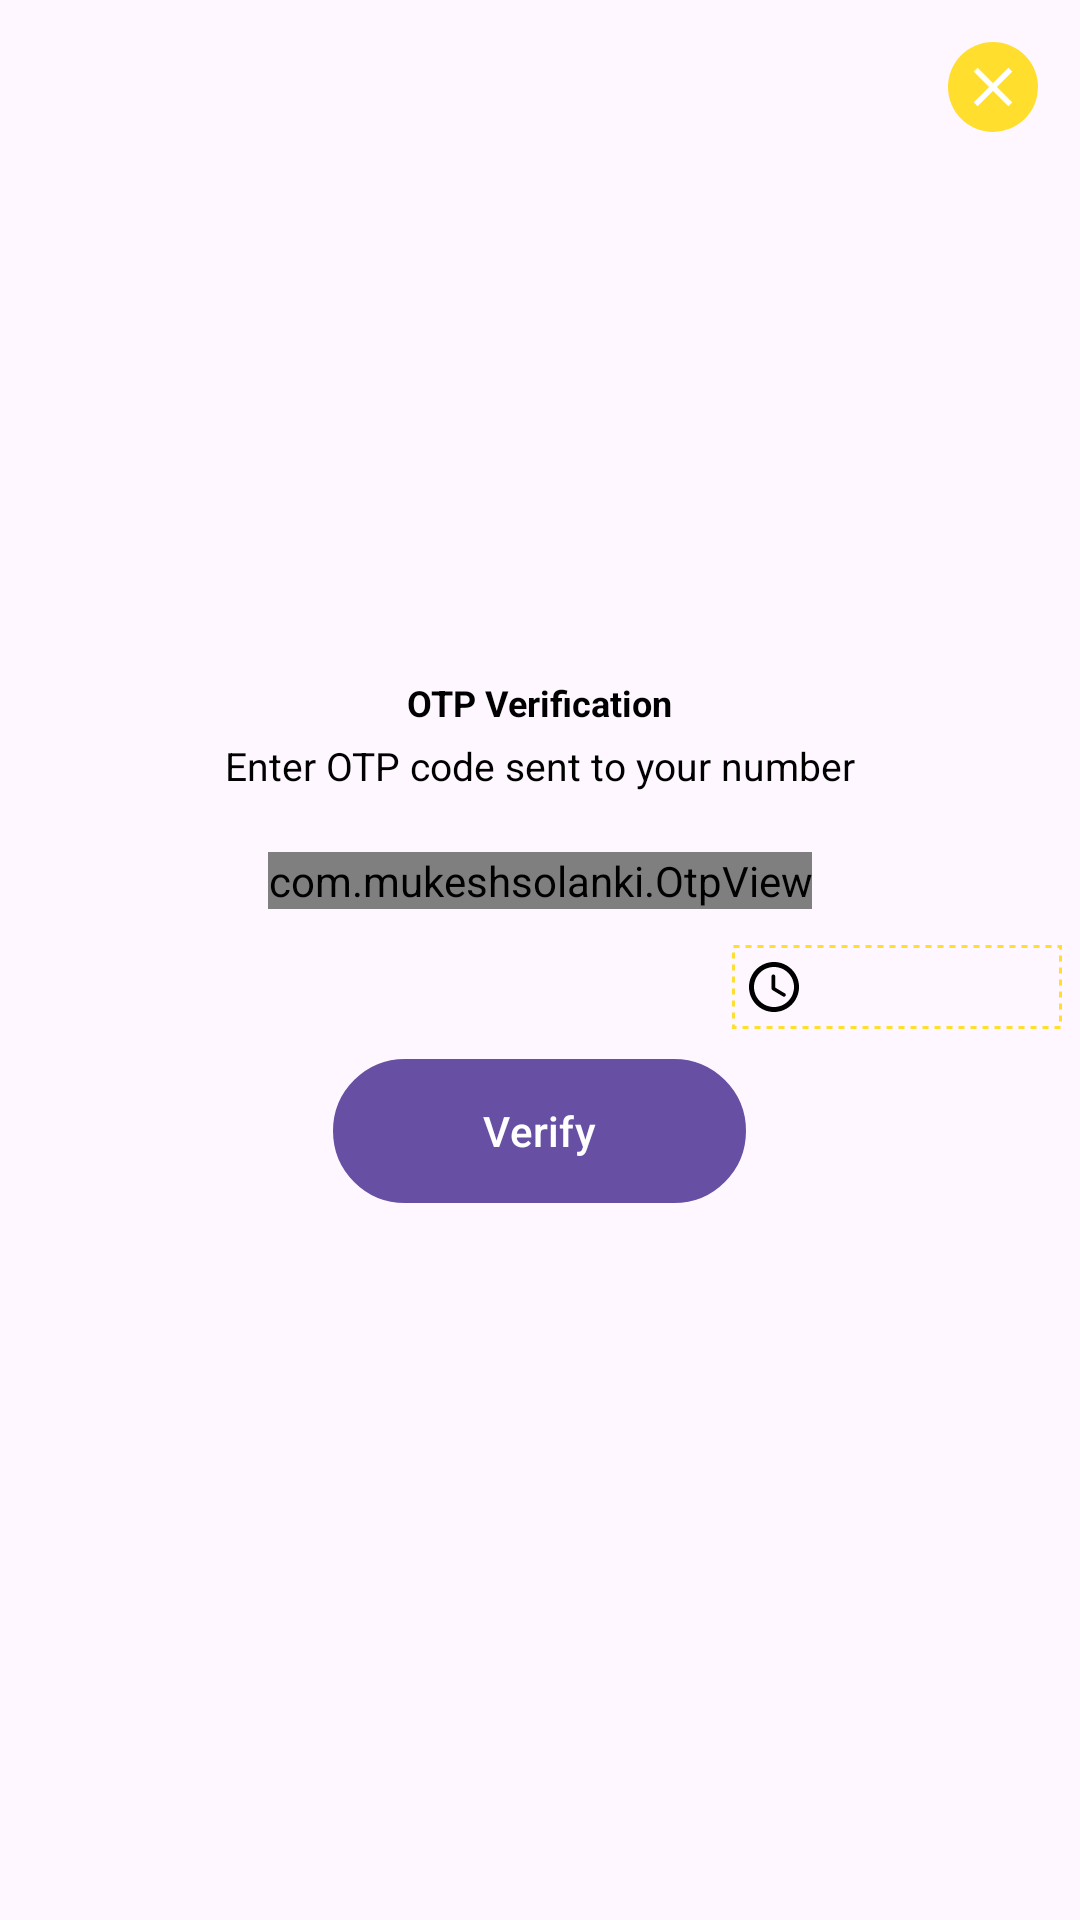

Here is an Android app screen rendered from its layout file. Give the layout XML and the strings, colors and styles it references.
<!-- AndroidManifest.xml: application theme Theme.NksTraders -->
<!-- res/layout/dialo_otp.xml -->
<?xml version="1.0" encoding="utf-8"?>
<LinearLayout xmlns:android="http://schemas.android.com/apk/res/android"
    xmlns:tools="http://schemas.android.com/tools"
    xmlns:app="http://schemas.android.com/apk/res-auto"
    android:orientation="vertical"
    android:layout_width="match_parent"
    android:layout_height="wrap_content"
    android:padding="6dp">

    <ImageView
        android:id="@+id/img_close"
        android:layout_width="30dp"
        android:layout_height="30dp"
        android:src="@drawable/baseline_close_24"
        android:layout_gravity="end"
        android:layout_margin="8dp"
        android:background="@drawable/black_circle"
        android:backgroundTint="@color/colorPrimary"
        android:padding="4dp"/>

    <com.google.android.material.textfield.TextInputLayout
        android:visibility="gone"
        android:layout_width="match_parent"
        android:layout_height="wrap_content"
        android:hint="@string/enter_otp"
        android:layout_marginTop="10dp"
        style="@style/Widget.MaterialComponents.TextInputLayout.OutlinedBox">

        <EditText
            android:id="@+id/et_otp"
            android:layout_width="match_parent"
            android:layout_height="wrap_content"
            android:inputType="number"
            android:maxLength="6"/>

    </com.google.android.material.textfield.TextInputLayout>

    <ImageView
        android:layout_marginTop="12dp"
        android:layout_width="150dp"
        android:layout_height="150dp"
        android:src="@drawable/lock"
        android:layout_gravity="center_horizontal"/>

    <TextView
        android:layout_width="wrap_content"
        android:layout_height="wrap_content"
        android:textColor="@color/black"
        android:layout_marginTop="12dp"
        android:layout_gravity="center_horizontal"
        android:text="@string/otp_verify"
        android:visibility="visible"
        android:textSize="12sp"
        android:textStyle="bold"
        />

    <TextView
        android:layout_width="wrap_content"
        android:layout_height="wrap_content"
        android:textColor="@color/black"
        android:layout_marginTop="4dp"
        android:layout_gravity="center_horizontal"
        android:text="@string/otp_content"
        android:visibility="visible"
        android:textSize="13sp"
        />

    <com.mukeshsolanki.OtpView
        android:id="@+id/otp_view"
        android:layout_width="wrap_content"
        android:layout_height="wrap_content"
        android:layout_marginTop="20dp"
        android:inputType="number"
        android:textAllCaps="true"
        android:textColor="@color/black"
        android:layout_gravity="center_horizontal"
        tools:text="123456"
        app:OtpItemCount="6"
        app:OtpItemSpacing="3dp"
        app:OtpLineColor="@color/colorPrimary"
        app:OtpState_filled="true"
        app:OtpViewType="rectangle"
        android:focusable="true"
        android:clickable="true"
        android:cursorVisible="true"
        android:focusableInTouchMode="true"
        />

    <TextView
        android:id="@+id/txt_time"
        android:layout_width="110dp"
        android:layout_height="wrap_content"
        android:textColor="@color/black"
        android:layout_marginTop="12dp"
        android:layout_gravity="end"
        tools:text="00:30 secs"
        android:visibility="visible"
        android:drawableStart="@drawable/round_access_time_24"
        android:drawablePadding="2dp"
        android:background="@drawable/dotted_rectangle"
        android:padding="4dp"/>

    <TextView
        android:id="@+id/txt_resend"
        android:layout_width="wrap_content"
        android:layout_height="wrap_content"
        android:textColor="@color/light_blue"
        android:layout_marginTop="8dp"
        android:layout_gravity="end"
        android:clickable="true"
        android:focusable="true"
        android:text="@string/resend_otp"
        android:visibility="gone"/>

    <Button
        android:id="@+id/btn_save"
        android:layout_width="wrap_content"
        android:layout_height="wrap_content"
        android:text="@string/verify"
        android:background="@drawable/button_background"
        android:textColor="@color/white"
        android:layout_gravity="center_horizontal"
        android:layout_marginTop="10dp"
        android:layout_marginBottom="12dp"
        android:paddingStart="50dp"
        android:paddingEnd="50dp"
        android:textAllCaps="false"/>


</LinearLayout>
<!-- resources referenced by this layout -->
<resources>
  <color name="black">#FF000000</color>
  <color name="colorPrimary">#ffde2d</color>
  <color name="light_blue">#6eafde</color>
  <color name="white">#FFFFFFFF</color>
  <!-- drawable baseline_close_24 (drawable) -->
  <vector xmlns:android="http://schemas.android.com/apk/res/android" android:autoMirrored="true" android:height="48dp" android:tint="#FFFFFF" android:viewportHeight="24" android:viewportWidth="24" android:width="48dp">
        
      <path android:fillColor="@android:color/white" android:pathData="M19,6.41L17.59,5 12,10.59 6.41,5 5,6.41 10.59,12 5,17.59 6.41,19 12,13.41 17.59,19 19,17.59 13.41,12z"/>
      
  </vector>
  <!-- drawable black_circle (drawable) -->
  <?xml version="1.0" encoding="utf-8"?>
  <shape
      xmlns:android="http://schemas.android.com/apk/res/android"
      android:shape="oval">
  
      <solid
          android:color="@color/lite_black"/>
  
      <size
          android:width="120dp"
          android:height="120dp"/>
  </shape>
  <!-- drawable button_background (drawable) -->
  <?xml version="1.0" encoding="utf-8"?>
  <shape xmlns:android="http://schemas.android.com/apk/res/android">
      <stroke android:width="2dp" android:color="@color/colorPrimary" />
      <solid android:color="@color/colorPrimary" />
      <corners android:radius="50dp" />
  
  </shape>
  <!-- drawable dotted_rectangle (drawable) -->
  <?xml version="1.0" encoding="utf-8"?>
  <layer-list xmlns:android="http://schemas.android.com/apk/res/android" >
      <item>
          <shape>
              <solid android:color="@android:color/transparent" />
              <stroke
                  android:dashGap="2dp"
                  android:dashWidth="2dp"
                  android:width="1dp"
                  android:color="@color/colorPrimary" />
          </shape>
      </item>
  </layer-list>
  <!-- drawable round_access_time_24 (drawable) -->
  <vector xmlns:android="http://schemas.android.com/apk/res/android"
      android:autoMirrored="true" android:height="20dp"
      android:tint="#000000" android:viewportHeight="24"
      android:viewportWidth="24" android:width="20dp">
        
      <path android:fillColor="@android:color/white"
          android:pathData="M11.99,2C6.47,2 2,6.48 2,12s4.47,10 9.99,10C17.52,22 22,17.52 22,12S17.52,2 11.99,2zM12,20c-4.42,0 -8,-3.58 -8,-8s3.58,-8 8,-8 8,3.58 8,8 -3.58,8 -8,8zM11.78,7h-0.06c-0.4,0 -0.72,0.32 -0.72,0.72v4.72c0,0.35 0.18,0.68 0.49,0.86l4.15,2.49c0.34,0.2 0.78,0.1 0.98,-0.24 0.21,-0.34 0.1,-0.79 -0.25,-0.99l-3.87,-2.3L12.5,7.72c0,-0.4 -0.32,-0.72 -0.72,-0.72z"/>
      
  </vector>
  <string name="enter_otp">Enter OTP</string>
  <string name="otp_content">Enter OTP code sent to your number</string>
  <string name="otp_verify">OTP Verification</string>
  <string name="resend_otp"><u>Resend OTP</u></string>
  <string name="verify">Verify</string>
  <style name="Theme.NksTraders" parent="android:Theme.Material.Light.NoActionBar" />
  <color name="lite_black">#1D1D1D</color>
</resources>
